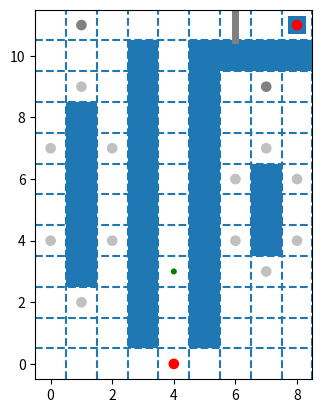

Generate this figure with matplotlib:
# -*- coding: utf-8 -*-
"""
Created on Fri Oct 12 14:02:13 2018

@author: bittdy
"""

#!/usr/bin/env python3
# -*- coding: utf-8 -*-
"""
Created on Wed Oct 10 21:22:43 2018

@author: bittdy
"""

#at first: change previous code, add the request attribute to the plan result

import numpy as np
import matplotlib.pyplot as plt
import matplotlib.patches as patches
from matplotlib.pyplot import savefig
from matplotlib.lines import Line2D
from matplotlib.animation import FuncAnimation 
#仿真参数为间隔20ms
interval = 20
#机器人视野
agent_horizon = [3,5]
#机器人速度
agent_velocity = [0.02,0.04,0.02,0.02,0.02,0.02,0.02,0.02,0.02,0.02,0.02,0.02,0.02,0.02]
#机器人颜色
agent_color = ['red','red','silver','silver','silver','silver','silver','silver','silver','silver','silver','silver','silver','silver']
#机器人分组
agents_split = [1,7,13]
#构建机器人运动序列
agents_path = [[ 5,(4,0),(4,1),(4,2),(4,3),(4,4),(4,5),(4,6),(4,7),(4,8),(4,9),(4,10),(4,11),(5,11,'req_1',[(1,11),(7,9)]),(6,11),(7,11,'con_1'),(8,11),(7,11,'req_2',[(1,11),(7,9)]),(6,11),(5,11,'con_2'),(4,11),(4,10),(4,9),(4,8),(4,7),(4,6),(4,5),(4,4),(4,3) ], #agent1-2 goods depot
               [ 2,(8,11),(7,11,'req_2',[(1,11),(7,9)]),(6,11),(5,11,'con_2'),(4,11),(4,10),(4,9),(4,8),(4,7),(4,6),(4,5),(4,4),(4,3),(4,4),(4,5),(4,6),(4,7),(4,8),(4,9),(4,10),(4,11),(5,11,'req_1',[(1,11),(7,9)]),(6,11),(7,11,'con_1'),(8,11) ],
               [ 2,(1,9),(0,9),(0,8),(0,7),(0,6),(0,5),(0,4),(0,3),(0,2),(1,2),(2,2),(2,3),(2,4),(2,5),(2,6),(2,7),(2,8),(2,9),(1,9) ], #agent2-7 open1
               [ 2,(0,7),(0,6),(0,5),(0,4),(0,3),(0,2),(1,2),(2,2),(2,3),(2,4),(2,5),(2,6),(2,7),(2,8),(2,9),(1,9),(0,9),(0,8),(0,7) ],
               [ 2,(0,4),(0,3),(0,2),(1,2),(2,2),(2,3),(2,4),(2,5),(2,6),(2,7),(2,8),(2,9),(1,9),(0,9),(0,8),(0,7),(0,6),(0,5),(0,4) ],
               [ 2,(1,2),(2,2),(2,3),(2,4),(2,5),(2,6),(2,7),(2,8),(2,9),(1,9),(0,9),(0,8),(0,7),(0,6),(0,5),(0,4),(0,3),(0,2),(1,2) ],
               [ 2,(2,4),(2,5),(2,6),(2,7),(2,8),(2,9),(1,9),(0,9),(0,8),(0,7),(0,6),(0,5),(0,4),(0,3),(0,2),(1,2),(2,2),(2,3),(2,4) ],
               [ 2,(2,7),(2,8),(2,9),(1,9),(0,9),(0,8),(0,7),(0,6),(0,5),(0,4),(0,3),(0,2),(1,2),(2,2),(2,3),(2,4),(2,5),(2,6),(2,7) ],
               [ 2,(7,7),(6,7),(6,6),(6,5),(6,4),(6,3),(7,3),(8,3),(8,4),(8,5),(8,6),(8,7),(7,7) ], #agent8-13 open2
               [ 2,(6,6),(6,5),(6,4),(6,3),(7,3),(8,3),(8,4),(8,5),(8,6),(8,7),(7,7),(6,7),(6,6) ],
               [ 2,(6,4),(6,3),(7,3),(8,3),(8,4),(8,5),(8,6),(8,7),(7,7),(6,7),(6,6),(6,5),(6,4) ],
               [ 2,(7,3),(8,3),(8,4),(8,5),(8,6),(8,7),(7,7),(6,7),(6,6),(6,5),(6,4),(6,3),(7,3) ],
               [ 2,(8,4),(8,5),(8,6),(8,7),(7,7),(6,7),(6,6),(6,5),(6,4),(6,3),(7,3),(8,3),(8,4) ],
               [ 2,(8,6),(8,7),(7,7),(6,7),(6,6),(6,5),(6,4),(6,3),(7,3),(8,3),(8,4),(8,5),(8,6) ]]
goal_point_index = [2 for i in range(0,len(agents_path))]
current_point_index = [1 for i in range(0,len(agents_path))]
agents_incre = [[0,0] for i in range(0,len(agents_path))]
#创建画布
fig1 = plt.figure()
ax1 = fig1.add_subplot(111, aspect='equal')
ax1.set_xlim(left = -0.5,right = 8.5)
ax1.set_ylim(bottom = -0.5,top = 11.5)
# 画出维持不变的实验环境以及要变的那些对象的初始位置
#矩形构成的试验环境，蓝色为障碍物，白色为正常区域
ax1.add_patch(patches.Rectangle((0.5,2.5),1,6))
ax1.add_patch(patches.Rectangle((2.5,0.5),1,10))
ax1.add_patch(patches.Rectangle((4.5,0.5),1,10))
ax1.add_patch(patches.Rectangle((5.5,9.5),3,1))
ax1.add_patch(patches.Rectangle((6.5,3.5),1,3))
ax1.add_patch(patches.Rectangle((7.7,10.7),0.6,0.6))
xyrange = np.arange(11)+0.5
for i in xyrange:
    ax1.axhline(y = i,linestyle = '--')
    ax1.axvline(x = i,linestyle = '--')
##圆构成的机器人
agents_list = []
for i in range(0,len(agents_path)):
    if i in range(0,agents_split[0]+1):
        agent = patches.Ellipse(xy=(agents_path[i][1][0],agents_path[i][1][1]),width=0.3,height=0.3,color='r',fill='True')
    if i in range(agents_split[0]+1,agents_split[1]+1):
        agent = patches.Ellipse(xy=(agents_path[i][1][0],agents_path[i][1][1]),width=0.3,height=0.3,color='silver',fill='True')
    if i in range(agents_split[1]+1,agents_split[2]+1):
        agent = patches.Ellipse(xy=(agents_path[i][1][0],agents_path[i][1][1]),width=0.3,height=0.3,color='silver',fill='True')
    ax1.add_artist(agent)
    agents_list.append(agent)
#文字，在之后的动画中的那一帧加
#门
door = Line2D((6,6),(10.53,11.5),linewidth='5',color='gray')
ax1.add_line(door)
##货物
good = patches.Ellipse(xy=(4,3),width=0.15,height=0.15,color='green',fill='True')
ax1.add_artist(good)
##开关
open1 = patches.Ellipse(xy=(1,11),width=0.3,height=0.3,color='gray',fill='True')
open2 = patches.Ellipse(xy=(7,9),width=0.3,height=0.3,color='gray',fill='True')
ax1.add_artist(open1)
ax1.add_artist(open2)

comm_dict = [{'agent_state':'normal','raise_agent':[],'raise_event':[],'request_position':[],'estimate_time':[]} for n in range(0,len(agents_path))]

def dist(pose1,pose2):
    return ((pose1[0]-pose2[0])**2+(pose1[1]-pose2[1])**2)**0.5

def get_incre(pose1,pose2,index):
    agent_incre = [0,0]
    go_next = 0
    if pose1[1]-pose2[1]>0.001:
        agent_incre = [0,-(agent_velocity[index])]
        return agent_incre,go_next
    elif pose1[1]-pose2[1]<-0.001:
        agent_incre = [0,agent_velocity[index]]
        return agent_incre,go_next
    elif pose1[0]-pose2[0]>0.001:
        agent_incre = [-(agent_velocity[index]),0]
        return agent_incre,go_next
    elif pose1[0]-pose2[0]<-0.001:
        agent_incre = [agent_velocity[index],0]
        return agent_incre,go_next
    else:
        agent_incre = [0,0]
        go_next = 1
        return agent_incre,go_next
    
def movement(): #放到一个类里面去
    #确定每个机器人点的运动，并判断是否需要发出req，rep，con信号
    #最早的请求时间
    Tm = float('inf')
    event = ''
    raise_agent = -1

    for i in range(0,agents_split[0]+1):
        #限定机器人视野为3，找第一个request，加入到所有机器人的消息队列中
        current_goal = goal_point_index[i]
        horizen = 3
        for j in range(0,horizen):
            current_goal = goal_point_index[i] + j
            #如果超过路径长度，重置为后缀第一个路径点
            if current_goal >= len(agents_path[i]):
                current_goal = agents_path[i][0]
            if len(agents_path[i][current_goal]) > 3: #有request event raise
                #若消息队列中已经存在相应的event代号，直接break，但是应该返回index并更新对应的估计时间，这里先不更新了
                if agents_path[i][current_goal][2] in comm_dict[i]['raise_event']:
                    break
                #否则加入此新的事件
                else:
                    if (j+1)/agent_velocity[i]*20<Tm:
                        Tm = (j+1)/agent_velocity[i]*20
                        event = agents_path[i][current_goal][2]
                        raise_agent = i
                    #加入到本机器人消息队列
                    comm_dict[i]['raise_agent'].append(i)
                    comm_dict[i]['raise_event'].append(agents_path[i][current_goal][2])
                    comm_dict[i]['request_position'].append(agents_path[i][current_goal][3])
                    comm_dict[i]['estimate_time'].append((j+1)/agent_velocity[i]*20) #单位为ms
                    #加入到协作机器人消息队列，如果已经有机器人lock则直接加入到该机器人中
                    lock_agent = []
                    for nn in range(2,len(comm_dict)):
                        if comm_dict[nn]['agent_state'] == 'lock':
                            lock_agent.append(nn)
                    #没有lock机器人，全部加入消息队列
                    if len(lock_agent) == 0:
                        for t in range(2,len(comm_dict)):
#                            if comm_dict[t]['agent_state'] == 'lock':
#                                continue
                            comm_dict[t]['raise_agent'].append(i)
                            comm_dict[t]['raise_event'].append(agents_path[i][current_goal][2])
                            comm_dict[t]['request_position'].append(agents_path[i][current_goal][3])
                            #estimate_time的计算可能有问题
                            comm_dict[t]['estimate_time'].append((j+1)/agent_velocity[i]*20) #单位为ms
                        break
                    else:
                        for item in lock_agent:
                            comm_dict[item]['raise_agent'].append(i)
                            comm_dict[item]['raise_event'].append(agents_path[i][current_goal][2])
                            comm_dict[item]['request_position'].append(agents_path[i][current_goal][3])
                            #estimate_time的计算可能有问题
                            comm_dict[item]['estimate_time'].append((j+1)/agent_velocity[i]*20) #单位为ms
                        break
#confirm事件之后再加
#            elif len(agents_path[i][current_goal]) == 3:#有confirm event raise
#                #若消息队列中已经存在相应的event代号，直接break，但是应该返回index并更新对应的估计时间，这里先不更新了
#                if agents_path[i][current_goal][2] in comm_dict[i]['raise_event']:
#                    break
#                #否则加入此新的事件
#                else:
#                    for item in comm_dict:
#                        item['raise_agent'].append(i)
#                        item['raise_event'].append(agents_path[i][current_goal][2])
#                        item['request_position'].append(agents_path[i][current_goal][3])
#                        item['estimate_time'].append(j+1)
#                    break
                    
                
    #若有多个request，Tm相隔很近，直接给lock的机器人，同时lock机器人变为normal的条件也要变，是所有对应的req都没有了才能变
    
    
    
    #确定谁去reply，机器人集群1
    min_rep_dis1 = float('inf')
    min_rep_ind1 = -1   
    for i in range(agents_split[0]+1,agents_split[1]+1):
        #检查是否有还未相应的request
        has_req = 0
        if comm_dict[i]['agent_state'] == 'lock':
            continue
        for item in comm_dict[i]['raise_event']:
            if item[0:3] == 'req':
                has_req = 1
                break
        if has_req == 1:
            break
        
    if has_req == 1:
        for i in range(agents_split[0]+1,agents_split[1]+1):
            #锁定状态的机器人不能reply
            if comm_dict[i]['agent_state'] == 'lock':
                continue
            #计算代价
            rep_dis = abs(abs(agents_list[i].center[0]-1)+abs(agents_list[i].center[1]-11)-Tm)+1000*(abs(agents_list[i].center[0]-1)+abs(agents_list[i].center[1]-11))
            if rep_dis < min_rep_dis1:
                min_rep_dis1 = rep_dis
                min_rep_ind1 = i
            #锁定该机器人，删除request，改变goal——position，寄存当前goalposition
        if min_rep_ind1 != -1:
            comm_dict[min_rep_ind1]['agent_state'] = 'lock'
            goal_point_index[min_rep_ind1] = (1,11)       

    for i in range(agents_split[0]+1,agents_split[1]+1): 
        #先在响应的机器人中保留req信息，方便rep时向指定机器人发送消息，在rep时再删掉对应的req
        if i==min_rep_ind1:
            continue
        if raise_agent == -1:
            break
        if comm_dict[i]['agent_state'] == 'lock':
            continue
        if raise_agent in comm_dict[i]['raise_agent']:
            _index = comm_dict[i]['raise_agent'].index(raise_agent)
            comm_dict[i]['raise_agent'].pop(_index)
            comm_dict[i]['raise_event'].pop(_index)
            comm_dict[i]['request_position'].pop(_index)
            comm_dict[i]['estimate_time'].pop(_index)
        
        
    #机器人集群2
    min_rep_dis2 = float('inf')
    min_rep_ind2 = -1 
    for i in range(agents_split[1]+1,agents_split[2]+1):
        #检查是否有还未相应的request
        has_req = 0
        if comm_dict[i]['agent_state'] == 'lock':
            continue
        for item in comm_dict[i]['raise_event']:
            if item[0:3] == 'req':
                has_req = 1
                break
        if has_req == 1:
            break
        
    if has_req == 1:
        for i in range(agents_split[1]+1,agents_split[2]+1):
            #锁定状态的机器人不能reply
            if comm_dict[i]['agent_state'] == 'lock':
                continue
            #计算代价
            rep_dis = abs(abs(agents_list[i].center[0]-1)+abs(agents_list[i].center[1]-11)-Tm)+1000*(abs(agents_list[i].center[0]-1)+abs(agents_list[i].center[1]-11))
            if rep_dis < min_rep_dis2:
                min_rep_dis2 = rep_dis
                min_rep_ind2 = i
        if min_rep_ind2 != -1:        
            #锁定该机器人，删除request，改变goal——position，寄存当前goalposition
            comm_dict[min_rep_ind2]['agent_state'] = 'lock'
            goal_point_index[min_rep_ind2] = (7,9)
    for i in range(agents_split[1]+1,agents_split[2]+1): 
        #先在响应的机器人中保留req信息，方便rep时向指定机器人发送消息，在rep时再删掉对应的req
        if event == '':
            break
        if i==min_rep_ind2:
            continue
        if comm_dict[i]['agent_state'] == 'lock':
            continue
        if raise_agent in comm_dict[i]['raise_agent']:
            _index = comm_dict[i]['raise_agent'].index(raise_agent)
            comm_dict[i]['raise_agent'].pop(_index)
            comm_dict[i]['raise_event'].pop(_index)
            comm_dict[i]['request_position'].pop(_index)
            comm_dict[i]['estimate_time'].pop(_index)
        
    #检测是否有机器人在开门处，并记录该机器人序号
    reply_1 = -1
    reply_2 = -1
    for tt in range(agents_split[0]+1,agents_split[1]+1):    
        if dist(agents_list[tt].center,open1.center)<0.001:
            reply_1 = tt
            break
    
    for tt in range(agents_split[1]+1,agents_split[2]+1):    
        if dist(agents_list[tt].center,open2.center)<0.001:
            reply_2 = tt
            break
        
    #检测是否有机器人在req处，记录req机器人标号
    requ = []
    requ_event = []
    for ll in range(0,2):
        if dist(agents_list[ll].center,(5,11))<0.001 and not (ll in requ and 'req_1' in requ_event):
            requ.append(ll)
            requ_event.append('req_1')
        elif dist(agents_list[ll].center,(7,11))<0.001 and not (ll in requ and 'req_2' in requ_event):
            requ.append(ll)
            requ_event.append('req_2')
    
    #如果到达open点，向指定的机器人发送rep，同时删除本身所存的req信息，有两个以上req同时时这里要重写
    #不要在这里删除req信息，在con之后再删
    if reply_1 != -1:
        for c in range(0,len(requ)):
            #判断是否已经在第一次到达时处理过消息
            if len(comm_dict[requ[c]]['raise_event'])!= 0 and not (reply_1 in comm_dict[requ[c]]['raise_agent'] and 'rep_1' in comm_dict[requ[c]]['raise_event'] and comm_dict[requ[c]]['raise_agent'].index(reply_1) == comm_dict[requ[c]]['raise_event'].index('rep_1')):
                comm_dict[requ[c]]['raise_event'].append('rep_1')
                comm_dict[requ[c]]['raise_agent'].append(reply_1)
                comm_dict[requ[c]]['request_position'].append((1,11))
                comm_dict[requ[c]]['estimate_time'].append(0)
                
#                _index = comm_dict[reply_1]['raise_agent'].index(requ[c])
#                comm_dict[reply_1]['raise_event'].pop(_index)
#                comm_dict[reply_1]['raise_agent'].pop(_index)
#                comm_dict[reply_1]['request_position'].pop(_index)
#                comm_dict[reply_1]['estimate_time'].pop(_index)

    if reply_2 != -1:      
        for c in range(0,len(requ)):
            #判断是否已经在第一次到达时处理过消息
            if len(comm_dict[requ[c]]['raise_event'])!= 0 and not (reply_2 in comm_dict[requ[c]]['raise_agent'] and 'rep_2' in comm_dict[requ[c]]['raise_event'] and comm_dict[requ[c]]['raise_agent'].index(reply_2) == comm_dict[requ[c]]['raise_event'].index('rep_2')):
                comm_dict[requ[c]]['raise_event'].append('rep_2')
                comm_dict[requ[c]]['raise_agent'].append(reply_2)
                comm_dict[requ[c]]['request_position'].append((7,9))
                comm_dict[requ[c]]['estimate_time'].append(0)
            
#                _index = comm_dict[reply_2]['raise_agent'].index(requ[c])
#                comm_dict[reply_2]['raise_event'].pop(_index)
#                comm_dict[reply_2]['raise_agent'].pop(_index)
#                comm_dict[reply_2]['request_position'].pop(_index)
#                comm_dict[reply_2]['estimate_time'].pop(_index)
        
    #如果机器人con，删掉自身所存的req和rep，恢复协作机器人目标点，解除lock，要匹配是哪个req
    #恢复协作机器人目标点要加一步检测，是否没有req了
    
    for p in range(0,2):
        cop_req = ''
        if dist(agents_list[p].center,(7,11))<0.001 and 'req_1' in comm_dict[p]['raise_event']:
            cop_req = 'req_1'
        elif dist(agents_list[p].center,(5,11))<0.001 and 'req_2' in comm_dict[p]['raise_event']:
            cop_req = 'req_2'
        if cop_req == '':
            continue
        _index = comm_dict[p]['raise_event'].index(cop_req)
        comm_dict[p]['raise_event'].pop(_index)
        comm_dict[p]['raise_agent'].pop(_index)
        comm_dict[p]['request_position'].pop(_index)
        comm_dict[p]['estimate_time'].pop(_index)
        
#        if p not in comm_dict[p]['raise_agent']:
#            #本机已无req，清空所有
#        comm_dict[p]['raise_event'].pop(_index)
#        comm_dict[p]['raise_agent'].pop(_index)
#        comm_dict[p]['request_position'].pop(_index)
#        comm_dict[p]['estimate_time'].pop(_index)
        
        if reply_2 != -1:
            cop_index = comm_dict[reply_1]['raise_event'].index(cop_req)
            comm_dict[reply_1]['raise_event'].pop(cop_index)
            comm_dict[reply_1]['raise_agent'].pop(cop_index)
            comm_dict[reply_1]['request_position'].pop(cop_index)
            comm_dict[reply_1]['estimate_time'].pop(cop_index)
            
        if reply_2 != -1:
            cop_index = comm_dict[reply_2]['raise_event'].index(cop_req)
            comm_dict[reply_2]['raise_event'].pop(cop_index)
            comm_dict[reply_2]['raise_agent'].pop(cop_index)
            comm_dict[reply_2]['request_position'].pop(cop_index)
            comm_dict[reply_2]['estimate_time'].pop(cop_index)
        
        _index = comm_dict[p]['raise_event'].index('rep_1')
#        if len(comm_dict[comm_dict[p]['raise_agent'][_index]]['raise_event']) == 0:
#            comm_dict[comm_dict[p]['raise_agent'][_index]]['agent_state'] = 'normal'
#            goal_point_index[comm_dict[p]['raise_agent'][_index]] = agents_path[comm_dict[p]['raise_agent'][_index]].index((1,9))
        if len(comm_dict[reply_1]['raise_event']) == 0:
            comm_dict[reply_1]['agent_state'] = 'normal'
            goal_point_index[reply_1] = agents_path[comm_dict[p]['raise_agent'][_index]].index((1,9))
        comm_dict[p]['raise_event'].pop(_index)
        comm_dict[p]['raise_agent'].pop(_index)
        comm_dict[p]['request_position'].pop(_index)
        comm_dict[p]['estimate_time'].pop(_index)   

        
        _index = comm_dict[p]['raise_event'].index('rep_2')
#        if len(comm_dict[comm_dict[p]['raise_agent'][_index]]['raise_event']) == 0:
#            comm_dict[comm_dict[p]['raise_agent'][_index]]['agent_state'] = 'normal'
#            goal_point_index[comm_dict[p]['raise_agent'][_index]] = agents_path[comm_dict[p]['raise_agent'][_index]].index((7,7))
        if len(comm_dict[reply_2]['raise_event']) == 0:
            comm_dict[reply_2]['agent_state'] = 'normal'
            goal_point_index[reply_2] = agents_path[comm_dict[p]['raise_agent'][_index]].index((7,7))

        comm_dict[p]['raise_event'].pop(_index)
        comm_dict[p]['raise_agent'].pop(_index)
        comm_dict[p]['request_position'].pop(_index)
        comm_dict[p]['estimate_time'].pop(_index)      
        
        
        #rep，req后的动作控制，要判断目标点是元组还是整数
    for m in range(0,2):
        #可以走向下一个点
        if len(agents_path[m][current_point_index[m]])!=4 or (len(agents_path[m][current_point_index[m]])==4 and 'rep_1' in comm_dict[m]['raise_event'] and 'rep_2' in comm_dict[m]['raise_event']):
            agents_incre[m],go_next = get_incre(agents_list[m].center,agents_path[m][goal_point_index[m]],m)
            if go_next == 1:
                current_point_index[m] = goal_point_index[m]
                goal_point_index[m] = goal_point_index[m] + 1
                if goal_point_index[m] == len(agents_path[m]):
                    goal_point_index[m] = agents_path[m][0]
        else:
            agents_incre[m] = [0,0]
        
    for n in range(2,len(agents_path)):
        if isinstance(goal_point_index[n],tuple):
            agents_incre[n],go_next = get_incre(agents_list[n].center,goal_point_index[n],n)
        else:
            agents_incre[n],go_next = get_incre(agents_list[n].center,agents_path[n][goal_point_index[n]],n)
            if go_next == 1:
                goal_point_index[n] = goal_point_index[n] + 1
                if goal_point_index[n] == len(agents_path[n]):
                    goal_point_index[n] = agents_path[n][0]
    #print(comm_dict)

    return agents_incre

def update(i):
    label = 'timestep {0}'.format(i)
    #确定机器人新位置
    agents_incre = movement()
    for p in range(0,agents_split[0]+1):
        agents_list[p].center = (agents_list[p].center[0]+agents_incre[p][0],agents_list[p].center[1]+agents_incre[p][1])
        if p in comm_dict[p]['raise_agent']:
            agents_list[p].set_color('deepskyblue')
        else:
            agents_list[p].set_color(agent_color[p])
    for p in range(agents_split[0]+1,agents_split[2]+1):
        agents_list[p].center = (agents_list[p].center[0]+agents_incre[p][0],agents_list[p].center[1]+agents_incre[p][1])
        if comm_dict[p]['agent_state'] == 'lock':
            agents_list[p].set_color('black')
        else:
            agents_list[p].set_color(agent_color[p])
    #print(agents_list[0].center)
    #确定门，货物等物品状态
    open1_on = 0
    open2_on = 0
    for t in range(agents_split[0]+1,agents_split[1]+1):    
        if dist(agents_list[t].center,open1.center)<0.001:
            open1.set_color('yellow')
            open1_on = 1
            break
        else:
            open1.set_color('gray')
            open1_on = 0
    
    for t in range(agents_split[1]+1,agents_split[2]+1):    
        if dist(agents_list[t].center,open2.center)<0.001:
            open2.set_color('yellow')
            open2_on = 1
            break
        else:
            open2.set_color('gray')
            open2_on = 0
            
    if open1_on == 1 and open2_on == 1:
        door.set_linewidth('0')
    else:
        door.set_linewidth('5')
    
    #for t in range(0,2)
     #   if dist(agent1.center,good.center)<0.03:
      #      good.center = agent1.center
    
    #if dist(agent1.center,[4,4])<0.1:
     #   good.set_color('red')
        
 
    
    repaint = (door,agents_list,open1,open2)
    ax1.set_xlabel(label)    
    return repaint, ax1

 #FuncAnimation 会在每一帧都调用“update” 函数。
 #在这里设置一个10帧的动画，每帧之间间隔200毫秒
anim = FuncAnimation(fig1, update, frames=np.arange(0, 10000), interval=20)
    
#if __name__ == '__main__':
#    i = 0
#    while(1):
#        print(i)
#        update(i)
#        savefig('D:/debug/'+str(i)+'.jpg')
#        #print(i)
#        i = i+1
